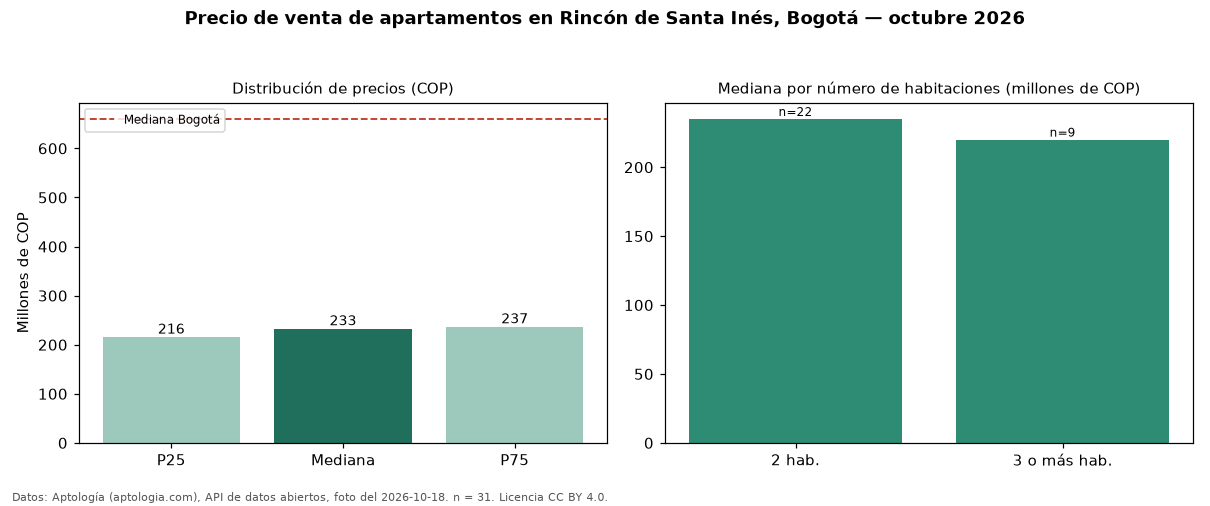

Values plotted in this chart, from the file beside it:
seccion, metrica, valor_cop, n
precio, p25, 216000000, 31
precio, mediana, 233000000, 31
precio, p75, 237000000, 31
precio, minimo, 151500000, 31
precio, maximo, 243000000, 31
parqueadero, avisos_con_parqueadero, 1, 31
habitaciones, 2, 235000000, 22
habitaciones, 3+, 220000000, 9
ciudad, mediana_ciudad, 660000000, 
fuente, fecha_foto, 2026-10-18, 
fuente, atribucion, https://www.aptologia.com/venta/bogota/r…, 
